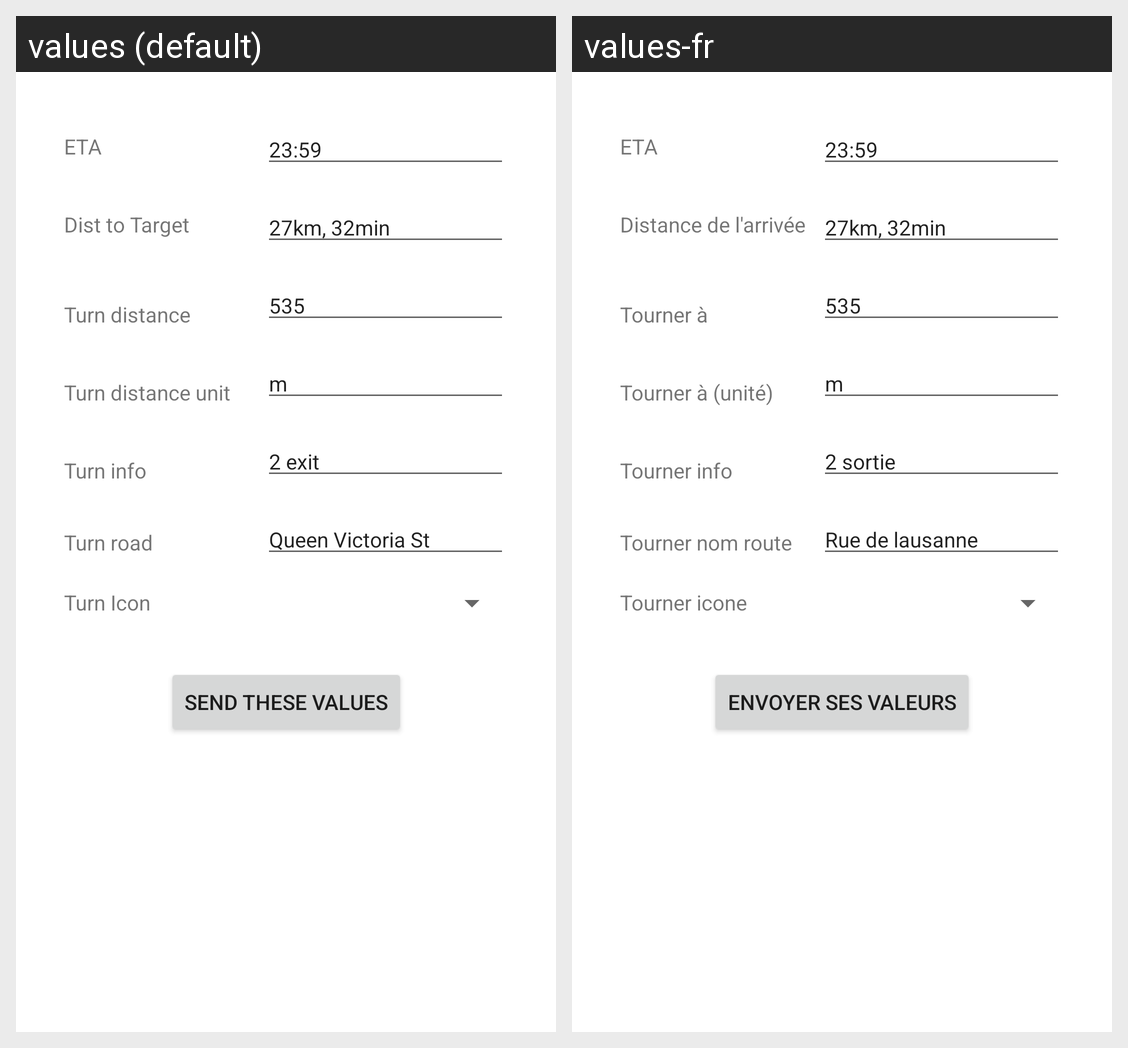

For this localized Android screen grid, give each drawn string resource with its value in every locale shown.
Android screen res/layout/fragment_testing.xml rendered under 2 locales, left to right: values (default), values-fr. Device: Nexus 5 (rendered at 1080×1920; each locale shown at half size, 540×960, under a caption strip naming it); theme Theme.ConnectedToMyKtm.
Strings drawn on this screen, with the default value and each locale's value (text and hints the layout hard-codes, and strings that could not be matched under every locale, appear in the picture but are not listed):

eta
  values: ETA
  values-fr: ETA

dist_2_target
  values: Dist to Target
  values-fr: Distance de l'arrivée

turn_dist
  values: Turn distance
  values-fr: Tourner à

turn_dist_unit
  values: Turn distance unit
  values-fr: Tourner à (unité)

turn_info
  values: Turn info
  values-fr: Tourner info

turn_road
  values: Turn road
  values-fr: Tourner nom route

turn_icon
  values: Turn Icon
  values-fr: Tourner icone

send_these_value
  values: Send these values
  values-fr: Envoyer ses valeurs

eta_default
  values: 23:59
  values-fr: 23:59

dist_2_target_default
  values: 27km, 32min
  values-fr: 27km, 32min

turn_dist_default
  values: 535
  values-fr: 535

turn_dist_unit_default
  values: m
  values-fr: m

turn_info_default
  values: 2 exit
  values-fr: 2 sortie

turn_road_default
  values: Queen Victoria St
  values-fr: Rue de lausanne
